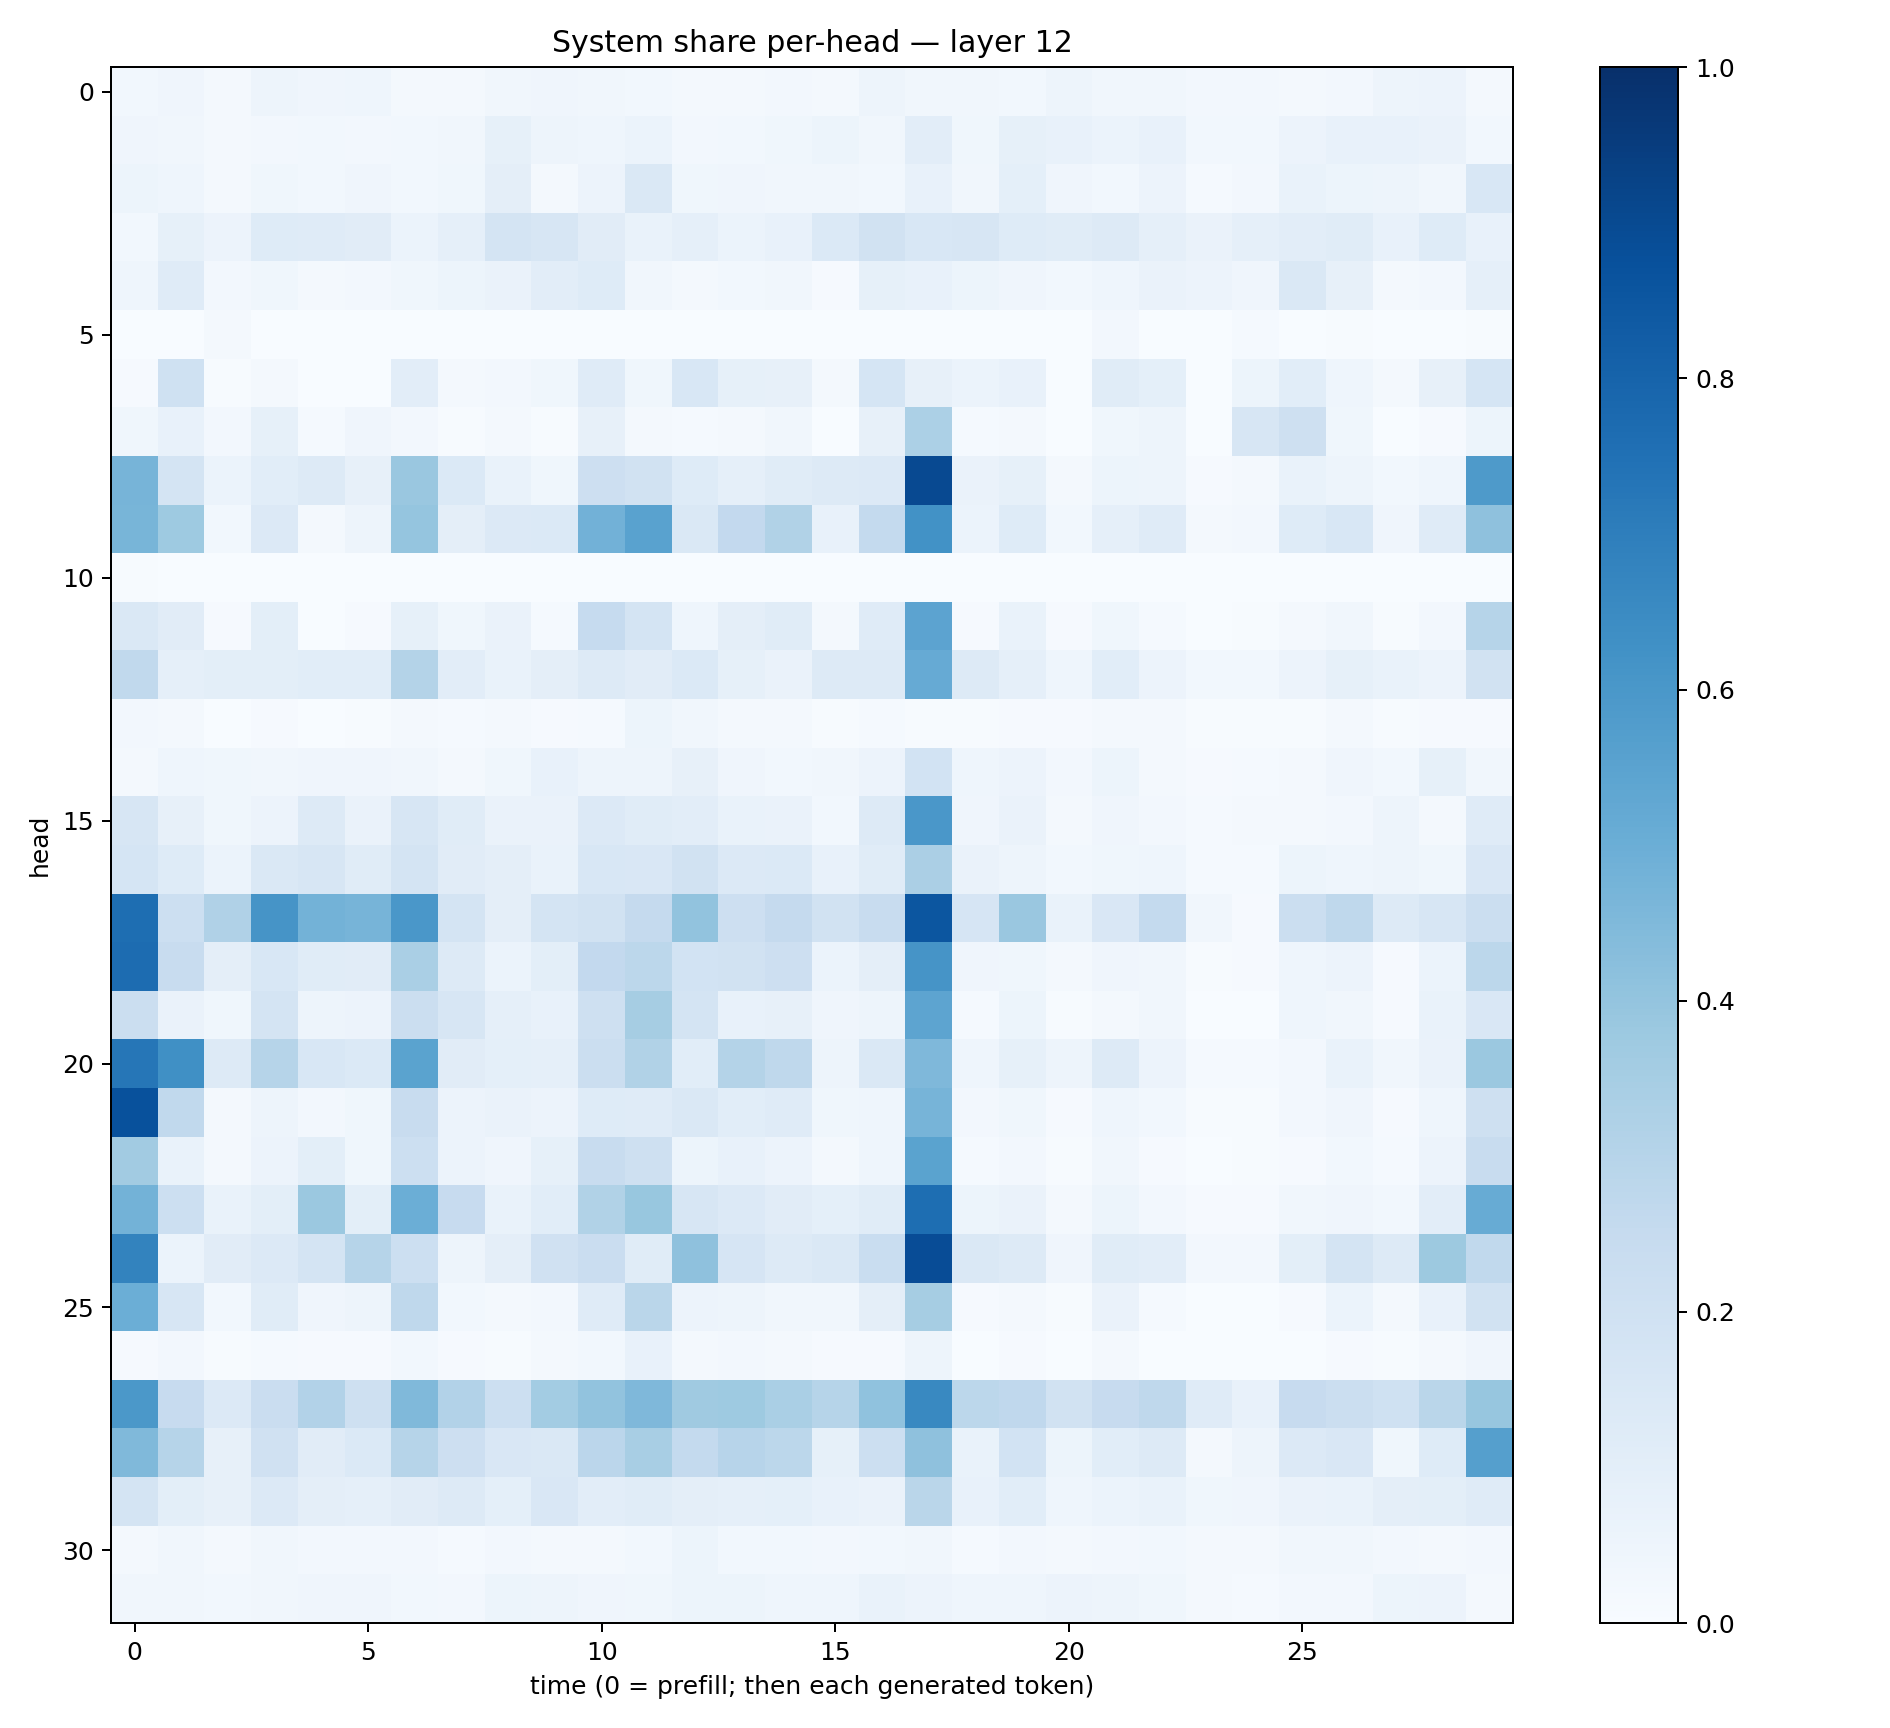

Data behind this chart, as committed beside it:
0.027762722, 0.040646728, 0.021554142, 0.04851504, 0.04000629, 0.042976923, 0.02074008, 0.020931652, 0.0340882, 0.041299958, 0.032814037, 0.029231118, 0.016316362, 0.018380923, 0.02697508, 0.021066027, 0.049367648, 0.03206385, 0.034012478, 0.027756855, 0.048889644, 0.034256388, 0.032778896, 0.025172964
0.0391, 0.03506, 0.01762, 0.02681, 0.02861, 0.02392, 0.02789, 0.03337, 0.08584, 0.05032, 0.0447, 0.06047, 0.02361, 0.03109, 0.03682, 0.05368, 0.03382, 0.104, 0.03803, 0.08455, 0.07415, 0.05988, 0.07206, 0.0283
0.05367, 0.0432, 0.02167, 0.0366, 0.03095, 0.04184, 0.03044, 0.03894, 0.09489, 0.02318, 0.05843, 0.1423, 0.03867, 0.04071, 0.03286, 0.03425, 0.0301, 0.07313, 0.03214, 0.08985, 0.0421, 0.03109, 0.0552, 0.01222
0.03091, 0.0859, 0.05805, 0.1236, 0.1179, 0.1112, 0.0591, 0.08713, 0.176, 0.1579, 0.1119, 0.06976, 0.08621, 0.05932, 0.07485, 0.1381, 0.1889, 0.1543, 0.158, 0.1229, 0.1159, 0.1309, 0.08618, 0.06475
0.04686, 0.1209, 0.0242, 0.03768, 0.01701, 0.02375, 0.03544, 0.05283, 0.06464, 0.1049, 0.1224, 0.03378, 0.02167, 0.03085, 0.03487, 0.009693, 0.08486, 0.07414, 0.05136, 0.04182, 0.02854, 0.04436, 0.06363, 0.0578
0.0002966, 0.003905, 0.02329, 0.002771, 0.0002474, 0.001858, 0.003187, 0.002835, 0.0008478, 0.0007969, 0.0006717, 0.001947, 0.0002824, 0.001233, 0.003791, 0.0005251, 0.002607, 0.0002121, 0.003794, 0.002192, 0.002819, 0.02646, 0.001942, 8.2964565e-05
0.01141, 0.2, 0.006283, 0.01978, 0.002563, 0.002994, 0.1048, 0.01759, 0.0273, 0.03683, 0.1193, 0.03789, 0.1537, 0.08405, 0.08064, 0.01621, 0.1704, 0.08192, 0.0609, 0.07566, 0.003622, 0.1172, 0.09188, 0.003732
0.03585, 0.07764, 0.02388, 0.08556, 0.01383, 0.04276, 0.02689, 0.006757, 0.02263, 0.004953, 0.0802, 0.01796, 0.01331, 0.01887, 0.03236, 0.003199, 0.07891, 0.3294, 0.01218, 0.0158, 0.001932, 0.03751, 0.05056, 0.003443
0.4711, 0.1755, 0.06042, 0.1092, 0.1268, 0.0803, 0.3832, 0.1379, 0.06772, 0.03859, 0.2122, 0.194, 0.1236, 0.08947, 0.1152, 0.1276, 0.1364, 0.9006, 0.06495, 0.08426, 0.02205, 0.05095, 0.04808, 0.01116
0.4674, 0.3719, 0.02993, 0.1363, 0.02325, 0.04872, 0.397, 0.09597, 0.1337, 0.1376, 0.4831, 0.5547, 0.1465, 0.261, 0.3143, 0.07639, 0.257, 0.6221, 0.06017, 0.1238, 0.02957, 0.08606, 0.1206, 0.01888
0.005104, 0.001915, 0.0003284, 0.0008432, 0.0001013, 0.0001454, 0.0008041, 0.0002928, 0.0004366, 0.0003011, 0.0004744, 0.001618, 0.0004671, 0.0006752, 0.0007947, 0.0006704, 0.001069, 0.0008095, 0.0004273, 0.001022, 0.000379, 0.002518, 0.001552, 0.0001836
0.1427, 0.1116, 0.008137, 0.09874, 0.003382, 0.00926, 0.08526, 0.03689, 0.06349, 0.01485, 0.2462, 0.1786, 0.0439, 0.09539, 0.1163, 0.01929, 0.1206, 0.5466, 0.00894, 0.06962, 0.01059, 0.03791, 0.01446, 0.003517
0.2624, 0.08777, 0.09965, 0.09794, 0.1093, 0.1087, 0.3076, 0.1045, 0.0688, 0.09673, 0.1305, 0.1116, 0.1383, 0.08519, 0.06518, 0.1257, 0.1304, 0.5156, 0.1324, 0.08934, 0.04404, 0.1088, 0.05536, 0.02812
0.02716, 0.02099, 0.003755, 0.01057, 0.002924, 0.007583, 0.01976, 0.01397, 0.01824, 0.009743, 0.01373, 0.05266, 0.03217, 0.02227, 0.02025, 0.007658, 0.01484, 0.005994, 0.006711, 0.01127, 0.008005, 0.0218, 0.01575, 0.004684
0.01962, 0.0463, 0.03811, 0.03509, 0.0406, 0.0394, 0.03223, 0.02121, 0.038, 0.07147, 0.04935, 0.05058, 0.0789, 0.04245, 0.03023, 0.03323, 0.05847, 0.1866, 0.04585, 0.05609, 0.02432, 0.0533, 0.02096, 0.01103
0.1621, 0.07885, 0.0369, 0.05566, 0.1255, 0.06606, 0.1608, 0.1149, 0.06255, 0.06527, 0.1363, 0.1167, 0.1037, 0.06967, 0.06364, 0.03071, 0.1303, 0.6009, 0.0422, 0.06292, 0.01967, 0.04042, 0.02585, 0.01397
0.1683, 0.1214, 0.05917, 0.1463, 0.1608, 0.1171, 0.1766, 0.1122, 0.09397, 0.06802, 0.154, 0.1493, 0.194, 0.1355, 0.1386, 0.07784, 0.1138, 0.3341, 0.06354, 0.04799, 0.02967, 0.03681, 0.04676, 0.01534
0.7607, 0.2187, 0.317, 0.6123, 0.4798, 0.4691, 0.5978, 0.1736, 0.09634, 0.175, 0.1923, 0.2519, 0.4059, 0.2126, 0.2517, 0.1938, 0.2351, 0.8533, 0.1665, 0.3865, 0.0691, 0.1494, 0.2552, 0.03324
0.7665, 0.2394, 0.09765, 0.1541, 0.1141, 0.1125, 0.3363, 0.1287, 0.05869, 0.101, 0.2597, 0.279, 0.1858, 0.1941, 0.2112, 0.05924, 0.09697, 0.6128, 0.04039, 0.0378, 0.01777, 0.0412, 0.03234, 0.004455
0.2257, 0.06408, 0.0377, 0.1768, 0.05036, 0.05487, 0.2215, 0.163, 0.08798, 0.07746, 0.2055, 0.3499, 0.1763, 0.07695, 0.07936, 0.04124, 0.04825, 0.541, 0.01312, 0.05299, 0.004285, 0.01765, 0.03249, 0.002106
0.7268, 0.6301, 0.1273, 0.2985, 0.1552, 0.1371, 0.5469, 0.1098, 0.09346, 0.08798, 0.2262, 0.3146, 0.1056, 0.3083, 0.2702, 0.04946, 0.146, 0.4497, 0.04595, 0.0843, 0.0503, 0.1273, 0.05764, 0.01546
0.8744, 0.2646, 0.02299, 0.04947, 0.02416, 0.03889, 0.2373, 0.05763, 0.06513, 0.05801, 0.122, 0.1192, 0.1446, 0.1074, 0.1197, 0.03746, 0.04607, 0.4707, 0.02414, 0.03786, 0.007947, 0.0462, 0.02983, 0.003952
0.3624, 0.0666, 0.02196, 0.05823, 0.1011, 0.03659, 0.2174, 0.05487, 0.03999, 0.08529, 0.2374, 0.2065, 0.05397, 0.07227, 0.05689, 0.02061, 0.04349, 0.5474, 0.01419, 0.02602, 0.006381, 0.03319, 0.01116, 0.003151
0.4786, 0.2169, 0.06781, 0.09771, 0.3804, 0.0985, 0.4968, 0.2424, 0.07017, 0.1061, 0.3157, 0.3875, 0.1579, 0.1364, 0.1104, 0.09227, 0.1167, 0.7584, 0.05404, 0.064, 0.02276, 0.05382, 0.0262, 0.008957
0.6767, 0.06195, 0.1101, 0.1348, 0.1794, 0.2979, 0.2166, 0.05004, 0.09761, 0.1963, 0.2303, 0.1164, 0.4111, 0.1677, 0.1299, 0.1441, 0.2321, 0.8871, 0.1452, 0.1277, 0.0424, 0.1152, 0.1043, 0.02549
0.4969, 0.1624, 0.02858, 0.1172, 0.04139, 0.04927, 0.2705, 0.02755, 0.0232, 0.02405, 0.1207, 0.2868, 0.0551, 0.04978, 0.03301, 0.03339, 0.09636, 0.3505, 0.01123, 0.01795, 0.007251, 0.06568, 0.01486, 0.002373
0.01101, 0.02554, 0.00618, 0.01259, 0.009528, 0.01119, 0.0305, 0.009711, 0.005906, 0.01952, 0.03105, 0.07098, 0.0158, 0.02369, 0.02146, 0.008596, 0.01141, 0.04777, 0.003622, 0.008709, 0.003349, 0.01812, 0.003812, 0.001632
0.596, 0.244, 0.1337, 0.2284, 0.3097, 0.209, 0.4464, 0.3101, 0.2154, 0.3583, 0.4053, 0.4504, 0.3707, 0.3744, 0.336, 0.2991, 0.4075, 0.6588, 0.281, 0.2685, 0.1923, 0.2445, 0.273, 0.119
0.4487, 0.3007, 0.08112, 0.1957, 0.1116, 0.1368, 0.2995, 0.2129, 0.1522, 0.144, 0.2843, 0.3427, 0.2547, 0.2955, 0.2804, 0.08305, 0.2161, 0.413, 0.06933, 0.1862, 0.05246, 0.1066, 0.1262, 0.02004
0.1789, 0.1009, 0.07994, 0.1329, 0.09746, 0.08745, 0.1115, 0.1283, 0.0908, 0.1509, 0.1051, 0.1149, 0.09413, 0.08894, 0.09248, 0.07795, 0.06532, 0.2885, 0.07667, 0.1068, 0.04638, 0.06242, 0.06815, 0.03803
0.02336, 0.03392, 0.02014, 0.03373, 0.02584, 0.02413, 0.02725, 0.01363, 0.02396, 0.01815, 0.0207, 0.02821, 0.05199, 0.02809, 0.02741, 0.02525, 0.03115, 0.03257, 0.01529, 0.02598, 0.02161, 0.02715, 0.0302, 0.0162
0.03496, 0.03206, 0.03112, 0.03345, 0.0421, 0.04265, 0.03107, 0.02681, 0.05273, 0.0488, 0.03958, 0.03597, 0.05227, 0.05123, 0.04343, 0.04599, 0.07024, 0.05762, 0.04566, 0.04465, 0.0571, 0.04822, 0.03774, 0.02289
